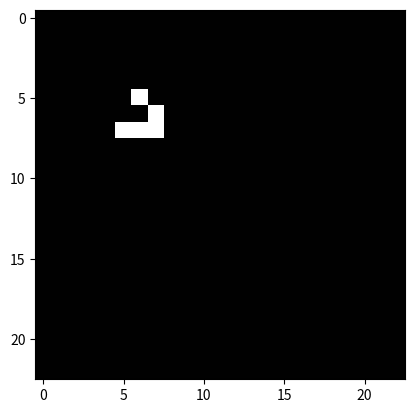

Reproduce this figure in Python.
# =============================================================================
# An example of cellular automota: Conway's Game of Life.
#
# Looks at how many neighbours surrounding a cell are alive (1) or dead (0):
# Any live cell with fewer than two live neighbours dies ("under-population")
# Any live cell with two or three neighbours lives ("survival")
# Any live cell with four or more neighbours dies ("over-population")
# Any dead cell with exactly three neigbours lives ("reproduction")
#
# [redacted]
# [email redacted]
# =============================================================================

import numpy as np
from matplotlib import pyplot, animation


def find_neighbours(x):
    """
    Very crude method of finding how many live neighbours are around a cell.
    Only really works well when you use ghost cells.
    """

    nb = np.zeros_like(x)
    x_neighs = np.zeros(8)

    for i in range(1, len(x)-1):
        for j in range(1, len(x)-1):
            x_neighs[0] = x[i - 1, j - 1]
            x_neighs[1] = x[i - 1, j]
            x_neighs[2] = x[i - 1, j + 1]
            x_neighs[3] = x[i, j - 1]
            x_neighs[4] = x[i, j + 1]
            x_neighs[5] = x[i + 1, j - 1]
            x_neighs[6] = x[i + 1, j]
            x_neighs[7] = x[i + 1, j + 1]

            nb[i, j] = np.sum(x_neighs)

    return nb


def conway_iteration(grid):
    """
    Compute a single step for Conway's Game of Life.
    """

    # find the number of neighbours which are alive
    neighbours = find_neighbours(grid)

    # where it's 1 on the grid, the 1 survives
    survive = np.logical_and(grid == 1, np.logical_or(neighbours == 2,
                                                      neighbours == 3))
    # where it's 1 on the grid, the 1 is reborn
    reborn = np.logical_and(grid == 0, neighbours == 3)

    # set all the cells to 0
    grid[:, :] = 0
    grid[np.logical_or(survive, reborn)] = 1

    # apply the periodic boundary conditions using ghost cells
    grid[:, 0] = grid[:, -2]
    grid[:, -1] = grid[:, 1]
    grid[0, :] = grid[-2, :]
    grid[-1, :] = grid[1, :]

    return grid


def life_animation(grid, frames=10):
    fig = pyplot.figure()
    im = pyplot.imshow(grid[1:-1, 1:-1],
                       cmap=pyplot.get_cmap('gray'),
                       interpolation='nearest')
    im.set_clim(-0.005, 1)

    def init():
        im.set_array(grid[1:-1, 1:-1])
        return im,

    def animate(i):
        conway_iteration(grid)
        im.set_array(grid[1:-1, 1:-1])
        return im,

    return animation.FuncAnimation(fig, animate, init_func=init,
                                   interval=100, frames=frames,
                                   blit=True)


# =============================================================================
# Different types of grids to try out..
# =============================================================================


grid_loaf = np.array([[0, 0, 0, 0, 0, 0, 0, 0],
                     [0, 0, 0, 0, 0, 0, 0, 0],
                     [0, 0, 0, 1, 1, 0, 0, 0],
                     [0, 0, 1, 0, 0, 1, 0, 0],
                     [0, 0, 0, 1, 0, 1, 0, 0],
                     [0, 0, 0, 0, 1, 0, 0, 0],
                     [0, 0, 0, 0, 0, 0, 0, 0],
                     [0, 0, 0, 0, 0, 0, 0, 0]])

glider = np.array([[0, 1, 0], [0, 0, 1], [1, 1, 1]])
glider_grid = np.zeros((25, 25))
glider_grid[6:9, 6:9] = glider

# =============================================================================
# Animation
# =============================================================================

anim = life_animation(glider_grid, frames=500)
